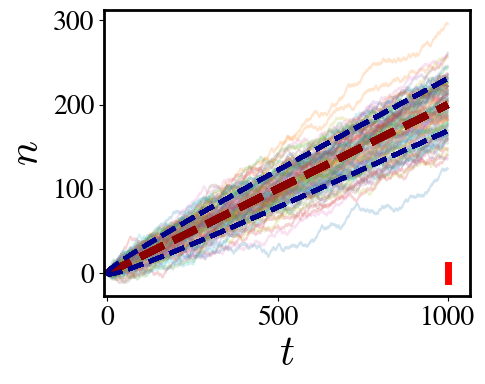
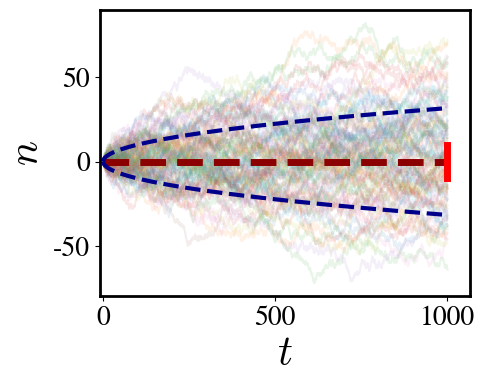
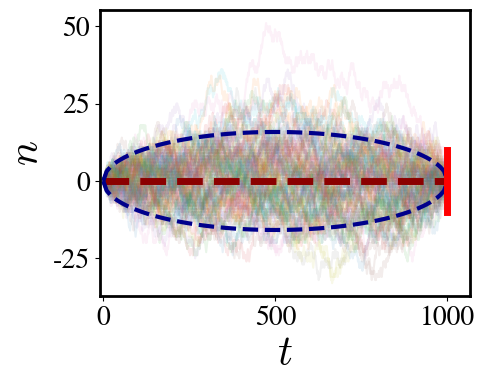
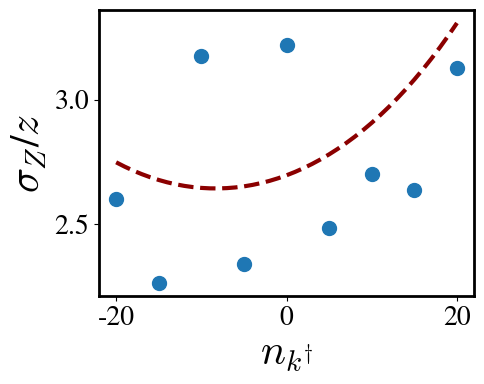

These charts were generated, in order, by the following Python code: (Note: this script raises an exception after producing the figures.)
# %%

from scipy.optimize import curve_fit
import numpy as np
import matplotlib.pyplot as plt
import scipy.special as scisp

from matplotlib import cm
from matplotlib.ticker import LinearLocator, FormatStrFormatter
import matplotlib.patches as patches
import matplotlib

def move_forward(params,n0=0):
    ''' Integrate discrete time and space random walk.
        There are no boundary conditions (unbounded).
        p--> probability to move from n to n+1.
        tmax--> maximum number of iterations.
        n0--> initial condition'''
    p=params[0];tmax=params[1]
    ns=[n0]
    n=n0

    for it in range(1,tmax+1):
        u=np.random.uniform()
        if(u<=p):
            n+=1
        else:
            n-=1
        ns.append(n)
    ts=list(range(tmax+1))
    ts=np.array(ts);ns=np.array(ns)
    return ts,ns

def P_binomial(n,p,t):
    """Probability to find BRW at position x at time t departing from 0 at 0."""
    result=0
    dum=(t+n)/2.0
    if(dum-int(dum))==0:
        result=p**(dum)*(1.0-p)**(t-dum)*scisp.comb(t, dum)
    return result
vP_binomial=np.vectorize(P_binomial)

def P_bin(n,p,t):
    """B(n,p,t)"""
    return p**(n)*(1.0-p)**(t-n)*scisp.comb(t, n)



def move_forward_tilt_process(nf,params,n0=0):
    ''' Integrate discrete time and space random walk.
        There are no boundary conditions (unbounded).
        p--> probability to move from n to n+1.
        tmax--> maximum number of iterations.
        n0--> initial condition'''
    tmax=params[1]
    n=n0
    x=(nf-n0)/tmax
    Wp=(1-x)/2
    ns=np.zeros(tmax+1)
    ns[0]=n
    for it in range(1,tmax+1):
        u=np.random.uniform()
        if(u<=Wp):
            n+=1
        else:
            n-=1
        ns[it]=n
    return np.arange(tmax+1),ns

def move_backward(params,nf=0,n0=0):
    ''' Integrate discrete time and space bridges for the random walk.
    USING BACKTRACING METHOD.
    There are no boundary conditions (unbounded).
    p--> probability to move from n to n+1.
    tmax--> maximum number of iterations.
    n0f-> final condition condition
    Initial condition is equal to 0.'''
    p=params[0];tmax=params[1]
    n=nf
    ns=np.arange(tmax+1)
    ns[tmax]=n
    ns[0]=n0
    for it in range(tmax-1,0,-1):
        u=np.random.uniform()
        Wp=0.5-(n-n0)/it
        if(u<=Wp):
            n+=1
        else:
            n-=1
        ns[it]=n
    return np.arange(tmax+1),ns

def RN_tilted_BRW(nf,params,n0=0):
    p=params[0]
    tmax=params[1]
    x=(nf-n0)/tmax
    theta=-np.log(p*(1-x)/(1-p)/(1+x))/2
    return np.exp(-theta*(nf-n0))*(p*np.exp(theta)+(1-p)*np.exp(-theta))**tmax

def RN_backtrack_UBRW_uniform_distrib(nf,w,p,itmax):
    return 2*w*P_binomial(p,nf,itmax)

vRN_backtrack_UBRW_uniform_distrib=np.vectorize(RN_backtrack_UBRW_uniform_distrib)

def Ia(nf,n0,n1):
    if n0 <= nf <= n1:
        return 1
    else:
        return 0

vIa=np.vectorize(Ia)

def Plot_bonito(xlabel=r"name_x$",ylabel=r"name_y$",label_font_size=30,ticks_size=20,y_size=3,x_size=4):
    matplotlib.rcParams.update({'figure.autolayout': True})
    matplotlib.rcParams['mathtext.fontset'] = 'custom'
    matplotlib.rcParams['mathtext.rm'] = 'Bitstream Vera Sans'
    matplotlib.rcParams['mathtext.it'] = 'Bitstream Vera Sans:italic'
    matplotlib.rcParams['mathtext.bf'] = 'Bitstream Vera Sans:bold'
    matplotlib.rcParams['mathtext.fontset'] = 'cm'
    matplotlib.rcParams['font.family'] = 'STIXGeneral'
#-----------------------------------------------------
    plt.rcParams.update({'font.size':12})
    plt.figure(figsize=(x_size,y_size))
    plt.rcParams['axes.linewidth']=2 #Grosor del marco (doble del standard)
    plt.tick_params(labelsize=24)
    plt.xlabel(xlabel,fontsize=label_font_size)
    plt.ylabel(ylabel,fontsize=label_font_size)
    plt.xticks(fontsize=ticks_size)
    plt.yticks(fontsize=ticks_size)
# %%
p=0.6 #Probability of moving right
itmax=1000 # Number of steps
params = [p,itmax]
# realiz=100000

#%%
#Forward paths Fig. 1(a)
realiz=100
Plot_bonito(xlabel=r"$t$",ylabel=r"$n$",y_size=4,x_size=5)
for i in range(100):
    ts,ns = move_forward(params)
    plt.plot(ts,ns,alpha=0.2,label="UBRW")
    plt.plot(ts, ts*(2*p-1),color="darkred",ls="--",lw=5)
    mn=ts*(2*p-1)
    sig=np.sqrt(4*p*(1-p)*itmax)
    plt.plot(ts, mn+np.sqrt(4*p*(1-p)*ts),color="darkblue",ls="--",lw=3)
    plt.plot(ts, mn-np.sqrt(4*p*(1-p)*ts),color="darkblue",ls="--",lw=3)
    #ts,ns = f.move_backward(params)
    #plt.plot(ts,ns,label="Backtracing")
#plt.legend()
plt.xlim([-10,1065])
plt.plot([1000,1000],[-10,10],lw=5,color="red")
# plt.text(1015,-12,r"$A$",fontsize=30,color="red")
# plt.savefig("images/UBRW.png",bbox_inches="tight",dpi=300)
plt.show()

#%% Trajectories tilted process Fig. 1(b)
realiz=100
Plot_bonito(xlabel=r"$t$",ylabel=r"$n$",y_size=4,x_size=5)
for ii in range(realiz):
    ts,ns = move_forward_tilt_process(nf=0,params=params)
    #xfs.append(f.move_forward_cloning(params)[1][-1])
    plt.plot(ts,ns,alpha=0.1)
q=1/2
ts=np.arange(itmax+1)
mn=ts*(2*q-1)
sig=np.sqrt(4*q*(1-q)*itmax)
plt.xlim([-10,1065])
plt.plot(ts, mn,color="darkred",ls="--",lw=5)
plt.plot(ts, mn+np.sqrt(4*q*(1-q)*ts),color="darkblue",ls="--",lw=3)
plt.plot(ts, mn-np.sqrt(4*q*(1-q)*ts),color="darkblue",ls="--",lw=3)
plt.plot([1000,1000],[-10,10],lw=5,color="red")
# plt.text(1015,-12,r"$A$",fontsize=30,color="red")
# plt.savefig("images/UBRW_tilted_process.png",bbox_inches="tight",dpi=300)
plt.show()

#%% Trajectories backward process Fig. 1(c)
Plot_bonito(xlabel=r"$t$",ylabel=r"$n$",y_size=4,x_size=5)
realiz=100
def f1(N,T,t):
    return N*t/T
def f2(N,T,t):
    return N*t*(N*(t-1)-t+T)/(T*(T-1))

for ii in range(realiz):
    ts,ns = move_backward(nf=0,params=params)
    #xfs.append(f.move_forward_cloning(params)[1][-1])
    plt.plot(ts,ns,alpha=0.1,zorder=0)
plt.xlim([-10,1065])
ts=np.linspace(0,1000,100)
Nplus=500
mn=f1(Nplus,1000,ts)
xm=mn*2-ts
plt.plot(ts, xm,color="darkred",ls="--",lw=5,zorder=1)
sig=np.sqrt(4*f2(Nplus,1000,ts)-2*ts*mn)
plt.plot(ts, xm+sig,color="darkblue",ls="--",lw=3)
plt.plot(ts, xm-sig,color="darkblue",ls="--",lw=3)

plt.plot([1000,1000],[-10,10],lw=5,color="red")
# plt.text(1015,-12,r"$A$",fontsize=30,color="red")
# plt.savefig("images/UBRW_backtracked_process.png",bbox_inches="tight",dpi=300)
plt.show()

#%% Probability of being in an interval at time t departing from zero
nmin=-10
nmax=+10
s=0.0
s2=0.0
for x in np.arange(nmin,nmax+1):
    s=s+P_binomial(n=x,p=p,t=itmax) #Evaluating final position
    s2=s2+P_binomial(n=x,p=p,t=itmax)**2 #Evaluating final position
print("Exact result",s)
s=0.0
for x in np.arange((nmin+itmax)/2,(nmax+itmax)/2+1):
    s=s+P_bin(n=x,p=p,t=itmax) #Evaluating number of jumps=+1
print("Exact result",s)

#%% Importance sampling on last point tilted process
q=0.5 #New transition probability for jumps=+1
Nplus=np.random.binomial(itmax, q,size=realiz) #Generate number of jumps=+1 with tilted distribution
Xfs=2*Nplus-itmax
M=np.mean(vIa(Xfs,nmin,nmax)*(p/q)**Nplus*((1-p)/(1-q))**(itmax-Nplus))
print("Result exponential Tilted=",M)

#%% Importance sampling on last point tilted process Fig.2
n0=0
Ps=[];errs=[];Vars=[];P2s=[]
ws=np.array([-20,-15,-10,-5,0,5,10,15,20])
for nf in ws:
    x=(nf-n0)/itmax
    q=(1-x)/2
    Nplus=np.random.binomial(itmax, q,size=realiz) #Generate number of jumps=+1 with tilted distribution
    Xfs=2*Nplus-itmax #Last positions
    dum=vIa(Xfs,nmin,nmax)*(p/q)**Nplus*((1-p)/(1-q))**(itmax-Nplus)
    P=np.mean(dum)
    P2=np.mean(dum*dum)
    Var=abs(P2-P**2)
    err=np.sqrt(Var/realiz)
    Ps.append(P);errs.append(err);Vars.append(Var);P2s.append(P2)
Ps=np.array(Ps);errs=np.array(errs);Vars=np.array(Vars);P2s=np.array(P2s)
#np.savetxt("data/prob_hit_A_UBRW_backtrack_variying_uniform_distrib.dat",np.c_[wfs,Ps,errs,Vars]) 
print("Result exponential Tilted=",P)

Plot_bonito(xlabel=r"$n_{k^\dag}$",ylabel=r"$\sigma_Z$"+"/"+r"$z$",y_size=4,x_size=5)

dums=np.arange(-20,20+1)
xs=(dums-n0)/itmax
qs=(1-xs)/2
z2=[]
for q in qs:
    dum=[(p/q)**((itmax+n))*((1-p)/(1-q))**((itmax-n))*P_bin((itmax+n)/2,q,itmax) for n in range(nmin,nmax+1,2)]
    z2.append(sum(np.array(dum)))
z2=np.array(z2)
plt.plot(dums,np.sqrt(z2/(7.543795923522006e-10)**2-1),lw=3,color="darkred",ls="--")
plt.scatter(ws,np.sqrt(Vars/(Ps**2)),s=100)
plt.savefig("images/Relative_error_UBRW_tilted.pdf",bbox_inches="tight")
plt.show();plt.close()

Plot_bonito(xlabel=r"$n_{k^\dag}$",ylabel=r"$z$",y_size=4,x_size=5)
plt.errorbar(ws,Ps,yerr=2*errs,capsize=10,fmt="none",color="darkblue",lw=1)
plt.scatter(ws,Ps)
plt.yticks(np.array([7.4,7.6,7.8])*10**(-10),[r"$7.4\cdot10^{-10}$",r"$7.6\cdot10^{-10}$",r"$7.8\cdot10^{-10}$"])
plt.plot(ws,np.ones(len(ws))*7.543795923522006e-10,color="darkred",ls="--",lw=3)
# plt.savefig("images/Pa_UBRW_tilted.pdf",bbox_inches="tight")
plt.show();plt.close()

#%% Importance sampling on last point Backtrack process Fig. 3

#WARNING! The final distribution for the Backtrack process have to respect that in odd (even) times the process can only be in odd (even) states (given that n0 is even).

realiz=100000
Ps=[];errs=[];Vars=[];P2s=[]
ws=np.array([2**i for i in range(2,9)])
for ii in ws:
    w=ii/2
    Nplus=np.random.randint(itmax/2-w,itmax/2+w+1,size=realiz) #Generate number of jumps=+1 with uniform distribution
    Xfs=2*Nplus-itmax #Last positions
    dum=vIa(Xfs,nmin,nmax)*P_bin(n=Nplus,p=p,t=itmax)*2*w
    P=np.mean(dum)
    P2=np.mean(dum*dum)
    Var=abs(P2-P**2)
    err=np.sqrt(Var/realiz)
    Ps.append(P);errs.append(err);Vars.append(Var);P2s.append(P2)
Ps=np.array(Ps);errs=np.array(errs);Vars=np.array(Vars);P2s=np.array(P2s)
#np.savetxt("data/prob_hit_A_UBRW_backtrack_variying_uniform_distrib.dat",np.c_[wfs,Ps,errs,Vars]) 

print("Result Backtracking=",P)

Plot_bonito(xlabel=r"$D$",ylabel=r"$\sigma_Z$"+"/"+r"$z$",y_size=4,x_size=5)
plt.xscale("log")
plt.xlim([1,10**3])
plt.scatter(ws,np.sqrt(Vars/(Ps**2)),s=100)
dums=np.linspace(0,ws[-1],1000)
plt.plot(dums,np.sqrt(dums*s2/s**2-1),lw=3,ls="--",color="darkred")
plt.savefig("images/Relative_error_UBRW_Backtrack.pdf",bbox_inches="tight")
plt.show();plt.close()

Plot_bonito(xlabel=r"$D$",ylabel=r"$z$",y_size=4,x_size=5)
plt.yticks(np.array([2,4,6,8])*10**(-10),[r"$2\cdot10^{-10}$",r"$4\cdot10^{-10}$",r"$6\cdot10^{-10}$",r"$8\cdot10^{-10}$"])
plt.xscale("log")
plt.xlim([1,10**3])
plt.errorbar(ws,Ps,yerr=2*errs,capsize=10,fmt="none",color="darkblue",lw=1)
plt.scatter(ws,Ps)
plt.plot(ws,np.ones(len(ws))*7.543795923522006e-10,color="darkred",ls="--",lw=3)
# plt.savefig("images/Pa_UBRW_Backtrack.pdf",bbox_inches="tight")
plt.show();plt.close()
